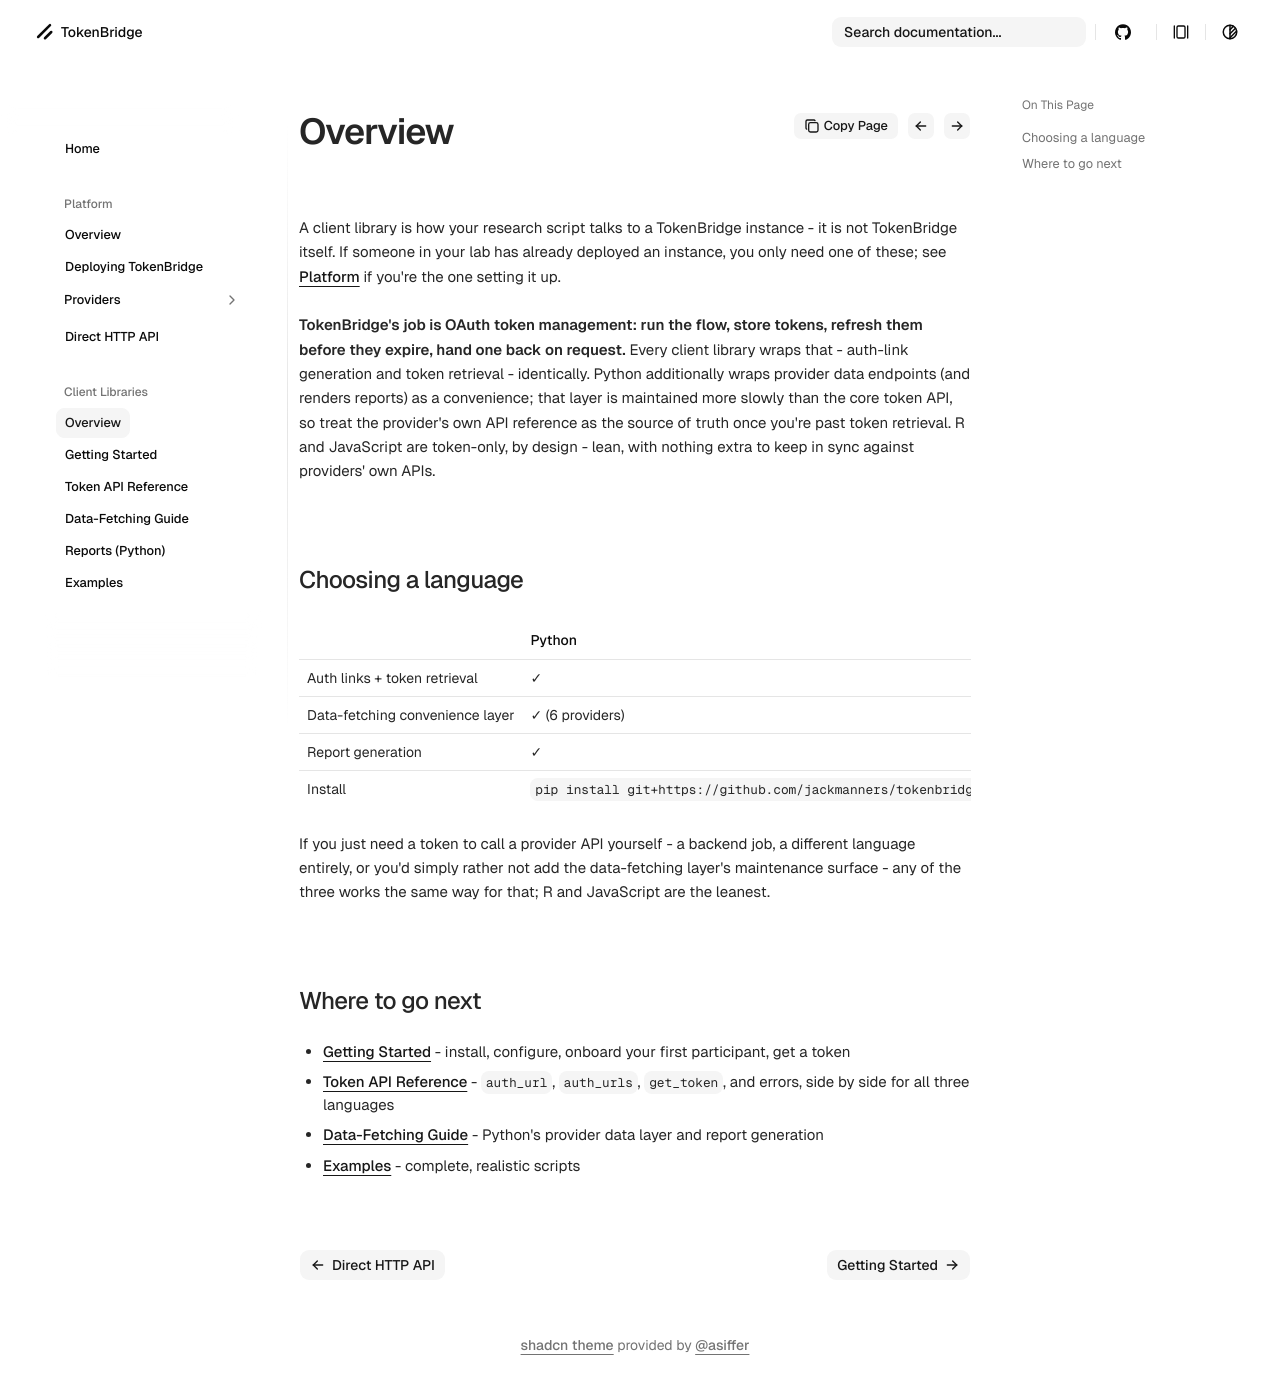

repository: jackmanners/tokenbridge · page: clients/index.html · generator: mkdocs

# Client Libraries

A client library is how your research script talks to a TokenBridge instance - it is not TokenBridge itself. If someone in your lab has already deployed an instance, you only need one of these; see [Platform](../platform/overview.md) if you're the one setting it up.

**TokenBridge's job is OAuth token management: run the flow, store tokens, refresh them before they expire, hand one back on request.** Every client library wraps that - auth-link generation and token retrieval - identically. Python additionally wraps provider data endpoints (and renders reports) as a convenience; that layer is maintained more slowly than the core token API, so treat the provider's own API reference as the source of truth once you're past token retrieval. R and JavaScript are token-only, by design - lean, with nothing extra to keep in sync against providers' own APIs.

## Choosing a language

| | Python | R | JavaScript |
|---|---|---|---|
| Auth links + token retrieval | ✓ | ✓ | ✓ |
| Data-fetching convenience layer | ✓ (6 providers) | — | — |
| Report generation | ✓ | — | — |
| Install | `pip install git+https://github.com/jackmanners/tokenbridge.git#subdirectory=python` | `devtools::install_github("jackmanners/tokenbridge", subdir = "r")` | `npm install "git+https://github.com/jackmanners/tokenbridge.git#path:js"` |

If you just need a token to call a provider API yourself - a backend job, a different language entirely, or you'd simply rather not add the data-fetching layer's maintenance surface - any of the three works the same way for that; R and JavaScript are the leanest.

## Where to go next

- [Getting Started](getting-started.md) - install, configure, onboard your first participant, get a token
- [Token API Reference](token-reference.md) - `auth_url`, `auth_urls`, `get_token`, and errors, side by side for all three languages
- [Data-Fetching Guide](data-fetching.md) - Python's provider data layer and report generation
- [Examples](examples.md) - complete, realistic scripts
